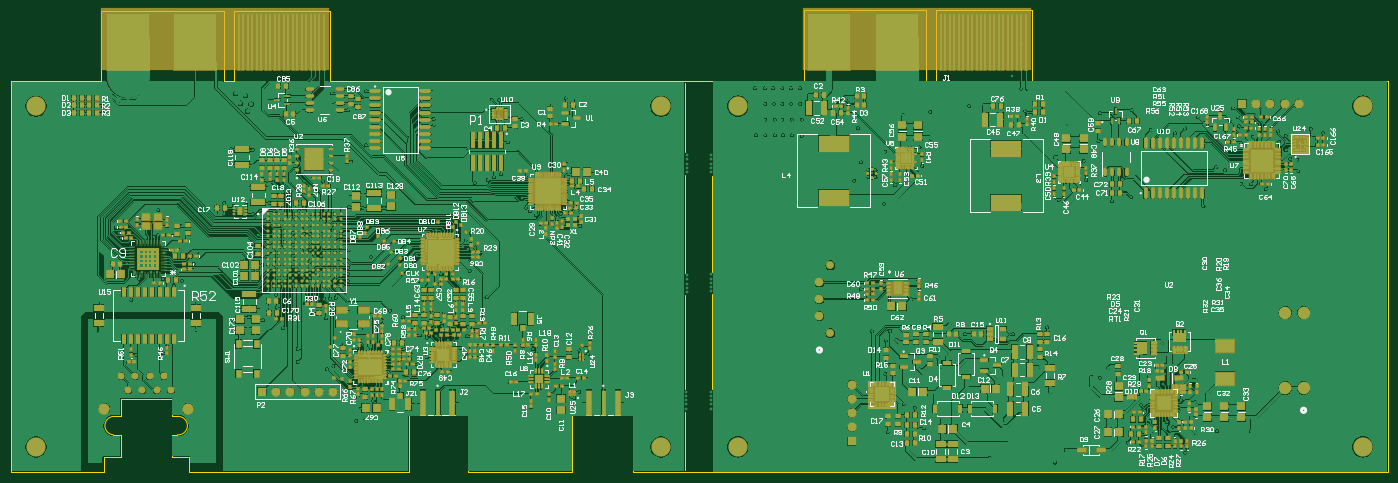
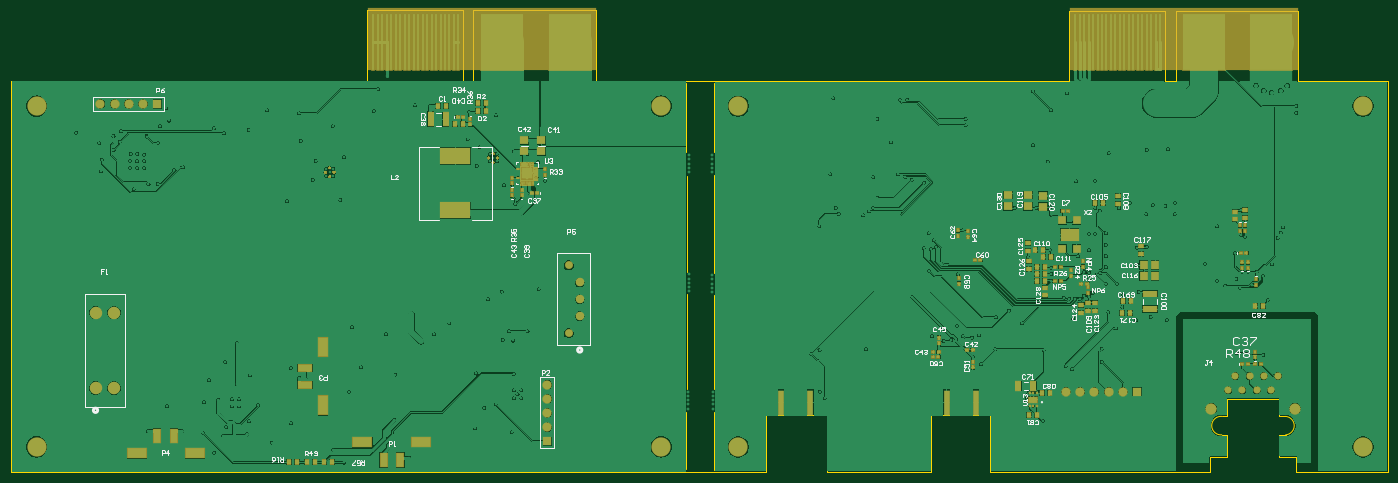
Circuit board: 7 layer files. Board 246.3 x 82.5 mm.
- bottom_copper: PMSM2RB.GBL (186729 bytes)
- bottom_silk: PMSM2RB.GBO (28675 bytes)
- bottom_mask: PMSM2RB.GBS (11024 bytes)
- outline: PMSM2RB.GKO (1767 bytes)
- top_copper: PMSM2RB.GTL (484667 bytes)
- top_silk: PMSM2RB.GTO (118311 bytes)
- top_mask: PMSM2RB.GTS (41826 bytes)

=== bottom_copper: PMSM2RB.GBL (186729 bytes, source omitted) ===
=== bottom_silk: PMSM2RB.GBO (28675 bytes, source omitted) ===
=== bottom_mask: PMSM2RB.GBS (11024 bytes, source omitted) ===
=== outline: PMSM2RB.GKO ===
G04*
G04 #@! TF.GenerationSoftware,Altium Limited,Altium Designer,21.6.4 (81)*
G04*
G04 Layer_Color=8388736*
%FSLAX25Y25*%
%MOIN*%
G70*
G04*
G04 #@! TF.SameCoordinates,EA33D638-3998-4E8D-B273-0A36DB5C1B2A*
G04*
G04*
G04 #@! TF.FilePolarity,Positive*
G04*
G01*
G75*
%ADD54C,0.01000*%
D54*
X217500Y126500D02*
G03*
X217500Y139500I554J6500D01*
G01*
X173000D02*
G03*
X172500Y126500I-9J-6509D01*
G01*
X594500Y325500D02*
Y374000D01*
X575000Y373000D02*
Y374000D01*
Y325500D02*
Y373000D01*
X594000Y241500D02*
Y309000D01*
X575000Y240500D02*
Y309500D01*
X594000Y159000D02*
Y225500D01*
X575000Y158500D02*
Y225000D01*
X594500Y102500D02*
Y142500D01*
X575000Y102000D02*
Y142500D01*
X1050000Y100500D02*
X1070000D01*
X638500Y375500D02*
X658500D01*
X100500Y100500D02*
Y375500D01*
X163500D01*
Y425000D01*
X250000D01*
Y375500D02*
Y425000D01*
Y375500D02*
X257500D01*
Y425000D01*
X325000D01*
Y375500D02*
Y425000D01*
Y375500D02*
X600000D01*
X575000D02*
X638500D01*
X658500D02*
Y425500D01*
X744500D01*
Y375500D02*
Y425500D01*
Y375500D02*
X751500D01*
Y425500D01*
X819500D01*
Y375500D02*
Y425500D01*
Y375500D02*
X1070000D01*
Y100500D02*
Y375500D01*
X538500Y100500D02*
X1050000Y100500D01*
X538500Y100500D02*
Y140500D01*
X495500D02*
X538500D01*
X495500Y100500D02*
Y140500D01*
X422500Y100500D02*
X495500D01*
X422500D02*
Y140500D01*
X380500D02*
X422500D01*
X380500Y100500D02*
Y140500D01*
X225500Y100500D02*
X380500D01*
X225500D02*
Y111000D01*
X213500D02*
X225500D01*
X213500D02*
Y126500D01*
X217500D01*
X213500Y139500D02*
X217500D01*
X213500D02*
Y152000D01*
X177500D02*
X213500D01*
X177500Y139500D02*
Y152000D01*
X173000Y139500D02*
X177500D01*
X172500Y126500D02*
X177500D01*
Y111000D02*
Y126500D01*
X165500Y111000D02*
X177500D01*
X165500Y100500D02*
Y111000D01*
X100500Y100500D02*
X165500D01*
M02*

=== top_copper: PMSM2RB.GTL (484667 bytes, source omitted) ===
=== top_silk: PMSM2RB.GTO (118311 bytes, source omitted) ===
=== top_mask: PMSM2RB.GTS (41826 bytes, source omitted) ===
